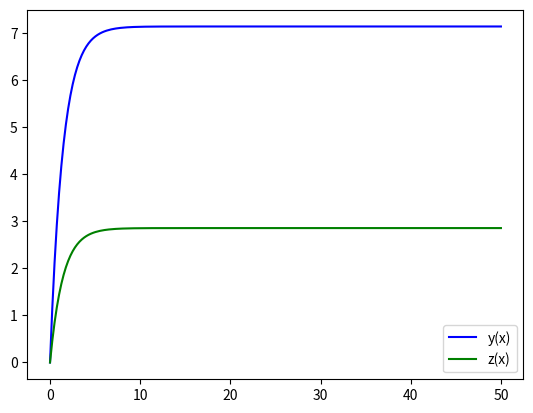

This chart was generated by the following Python code:
import numpy as np
from scipy.integrate import odeint
import matplotlib.pyplot as plt
from matplotlib.animation import FuncAnimation

frames = 200
t = np.linspace(0, 50, frames) 

def move_function(fuk, t):
  x, y = fuk
  dxdt = (m - x - y) * k1
  dydt = (m - x - y) * k2
  return dxdt, dydt


v = 15
m = 10
k1 = 0.2
k2 = 0.5
x0 = 0
y0 = 0

fuk0 = x0, y0

sol = odeint(move_function, fuk0, t)

plt.plot(t,sol[:, 1], "b", label="y(x)")
plt.plot(t, sol[:, 0], "g", label="z(x)")
plt.legend()
plt.show()